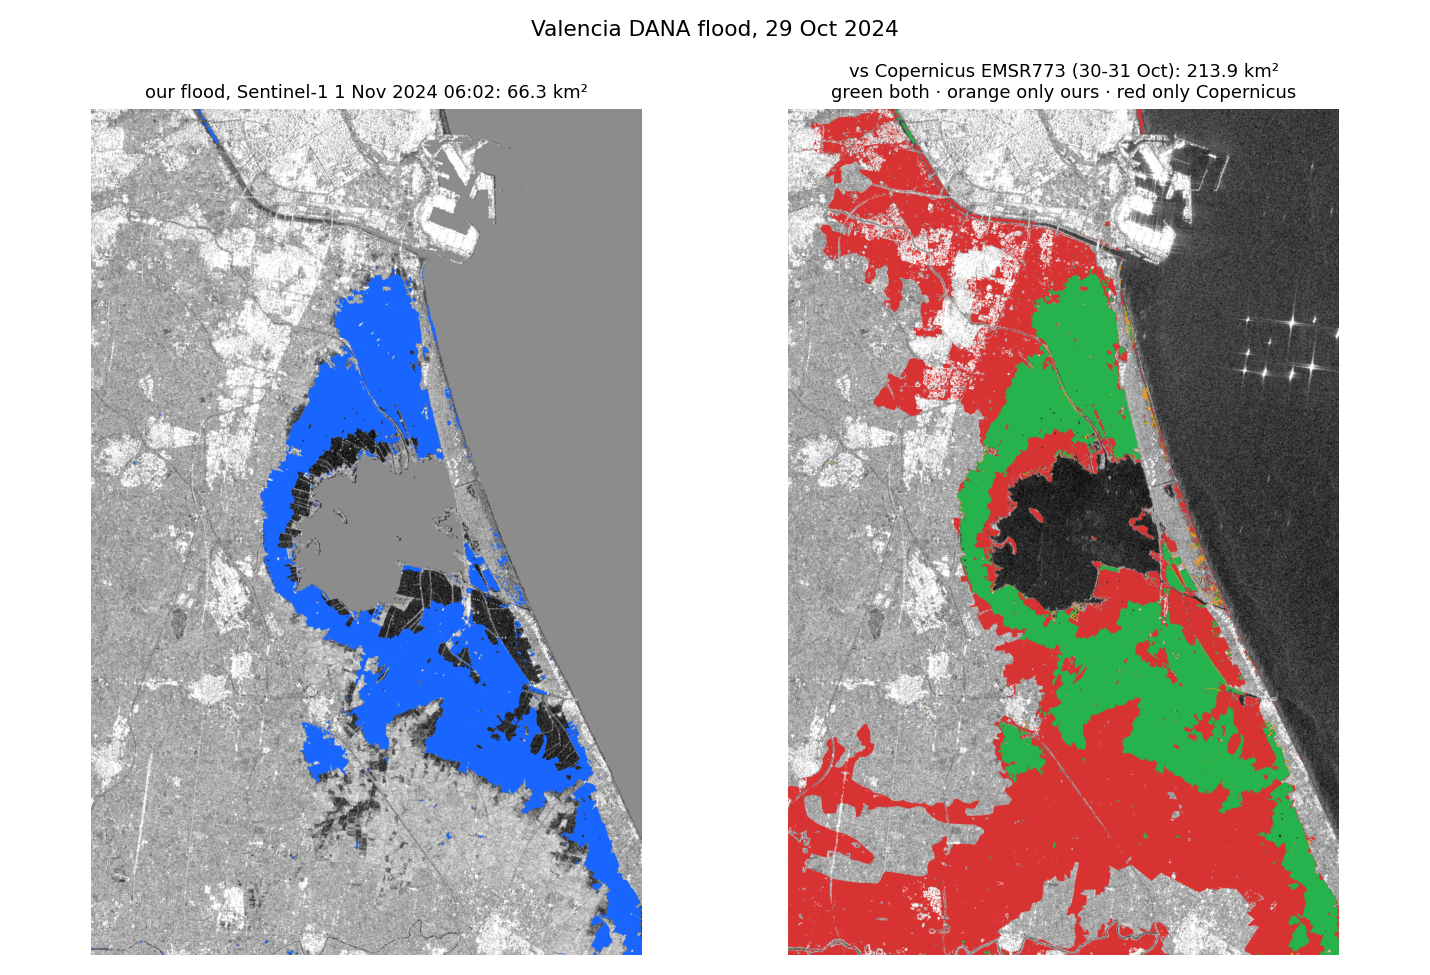

Source data for this figure (header and first rows):
variant, method, official_km2, ours_km2, diff_km2, found, inside, IoU
old (no radar fix), unet, 213.9, 63.9, -150.0, 0.295, 0.986, 0.294
old (no radar fix), change, 213.9, 88.2, -125.7, 0.402, 0.976, 0.398
old (no radar fix), otsu, 213.9, 203.6, -10.3, 0.587, 0.617, 0.431
old (no radar fix), final, 213.9, 79.4, -134.5, 0.366, 0.986, 0.364
radar fix (chosen), unet, 213.9, 66.3, -147.6, 0.305, 0.985, 0.304
radar fix (chosen), change, 213.9, 88.2, -125.7, 0.402, 0.976, 0.398
radar fix (chosen), otsu, 213.9, 200.1, -13.8, 0.573, 0.612, 0.42
radar fix (chosen), final, 213.9, 77.4, -136.5, 0.356, 0.984, 0.354
